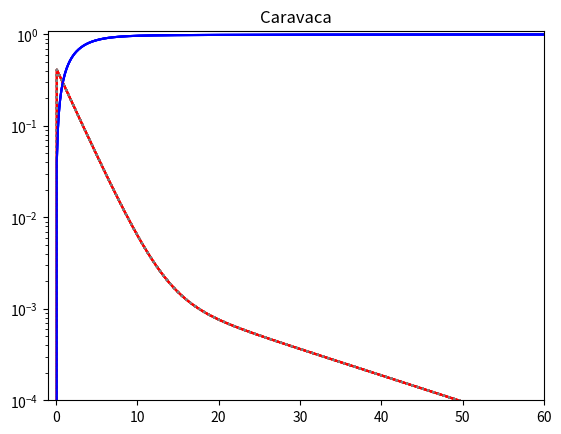

This figure's Python source:
#!/usr/bin/env python
'''
plot and integration decay time distribution from 2003.10491
20221229
'''
import numpy

import os

import sys
import math
import matplotlib.pyplot as plt
import numpy

class decaytime():
    def __init__(self):

        # from table 2: (rise fraction, time(ns) ),3x (decay fraction, time)
        self.decaypar = {'1%': [ (1.0, 0.23), (0.87, 2.00), (.068, 12.0), (0.062, 110) ] }

        # from table 6 of 2006.00173: R_1, tau_r, tau_1, tau_2
        self.altdecaypar = {'1%': [0.96, 0.001, 2.25, 15.10]}
        
        return
    def decayfunc(self,t,conc='1%',use=[1.,1.,1.,1.]):
        '''
        return decayfunc = sum(f*exp(-t/tau)) with t and tau in ns
[redacted]
        '''
        func = -1.*use[0]

        for i,pair in enumerate(self.decaypar[conc]):
            f,tau = pair
            if i==0:
                func += use[i]*(1.-math.exp(-t/tau))
            else:
                func += use[i]*f*math.exp(-t/tau)
        return func
    def decayalt(self,t,conc='1%',use=None):
        '''
[redacted]
        '''
        R1, taur, tau1, tau2 = self.altdecaypar[conc]
        
        func  = R1 * (math.exp(-t/tau1) - math.exp(-t/taur))/(tau1-taur)
        func += (1.-R1) * (math.exp(-t/tau2) - math.exp(-t/taur))/(tau2-taur)
        return func
    def main(self,model='Caravaca'):

        tmi,tma,nt = 0.,500.,5000
        tlim = 60.
        T = numpy.linspace(tmi,tma,nt)
        
        f = []
        f1,f2,f3 = [],[],[] 
        facc = []
        s = 0.

        if model=='Caravaca' :
            FUNC = self.decayalt
        elif model=='Onken'  :
            FUNC = self.decayfunc
        else:
            sys.exit('decaytime.main ERROR Invalid model '+model)
            
        
        

        for i,t in enumerate(T):

            y = FUNC(t)
            f.append(y)
            s += y
            facc.append(s)

            f1.append( FUNC(t,use=[0.,1.,0.,0.]) )
            f2.append( FUNC(t,use=[0.,0.,1.,0.]) )
            f3.append( FUNC(t,use=[0.,0.,0.,1.]) )

        f = numpy.array(f)
        f1,f2,f3 = numpy.array(f1),numpy.array(f2),numpy.array(f3)
        m = facc[-1]
        facc = numpy.array(facc)/m
        for t in [25.,50.]:
            i = numpy.argmin(abs(T-t))
            print('Cumulative integral at',i,'t=',T[i],'ns is',facc[i])
        

        uselog = [0,0,1,1]
        xma    = [-1,tlim,-1,tlim]
        for i in range(4):
            
            plt.plot(T,f,'r')
            plt.plot(T,f1,linestyle='dotted',color='grey')
            plt.plot(T,f2,linestyle='dotted',color='grey')
            plt.plot(T,f3,linestyle='dotted',color='grey')
            plt.plot(T,facc,'b')
            plt.title(model)
            plt.grid()
            plt.ylim(1.e-4,1.1)
            if uselog[i]==1: plt.yscale('log')
            if xma[i]>0    : plt.xlim(-1.,xma[i])    
            plt.show()

        
        return
if __name__ == '__main__' :
    P = decaytime()
    P.main()
    
